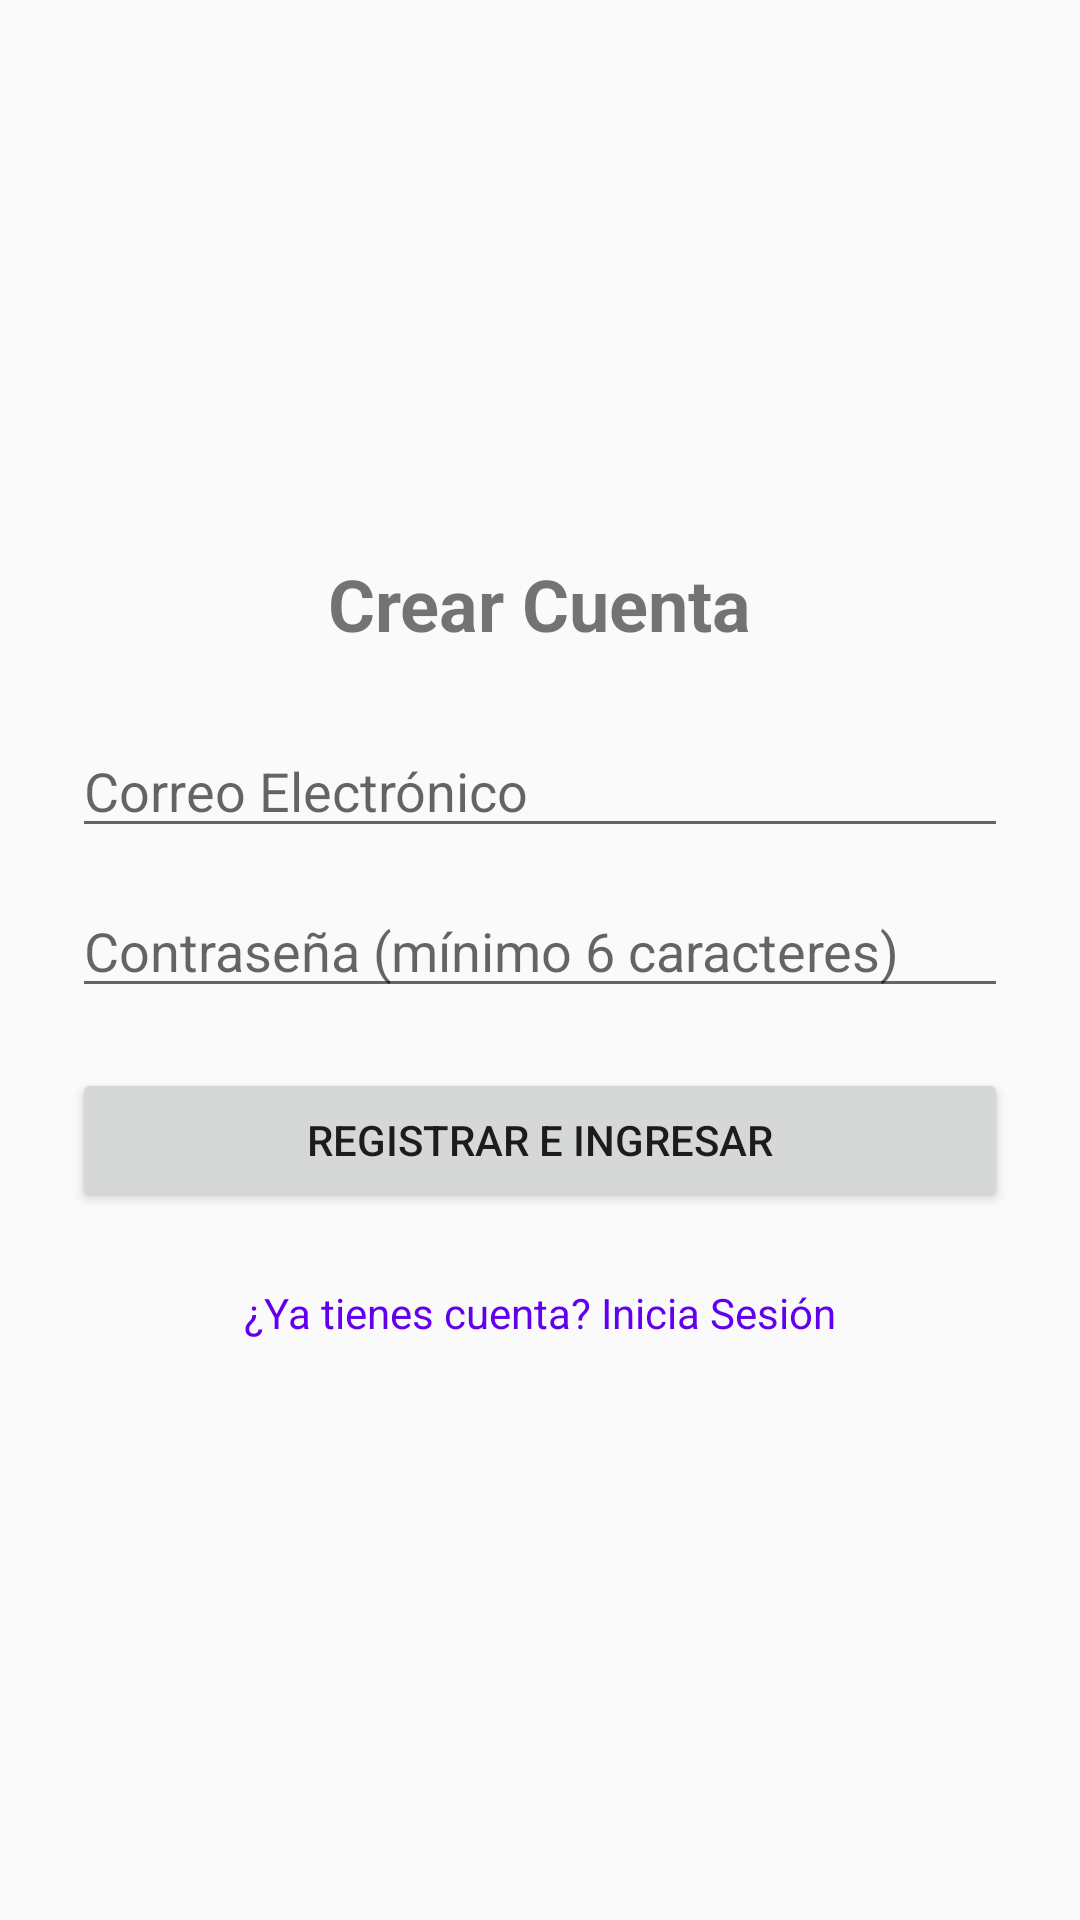

Write the Android layout XML for this screen, with the resource values it uses.
<!-- AndroidManifest.xml: application theme Theme.CrudFirebase050926 -->
<!-- res/layout/activity_register.xml -->
<?xml version="1.0" encoding="utf-8"?>
<LinearLayout xmlns:android="http://schemas.android.com/apk/res/android"
    android:layout_width="match_parent"
    android:layout_height="match_parent"
    android:orientation="vertical"
    android:padding="24dp"
    android:gravity="center">

    <TextView
        android:layout_width="wrap_content"
        android:layout_height="wrap_content"
        android:text="Crear Cuenta"
        android:textSize="24sp"
        android:textStyle="bold"
        android:layout_marginBottom="24dp" />

    <EditText
        android:id="@+id/txtRegisterEmail"
        android:layout_width="match_parent"
        android:layout_height="wrap_content"
        android:hint="Correo Electrónico"
        android:inputType="textEmailAddress"
        android:layout_marginBottom="12dp" />

    <EditText
        android:id="@+id/txtRegisterPassword"
        android:layout_width="match_parent"
        android:layout_height="wrap_content"
        android:hint="Contraseña (mínimo 6 caracteres)"
        android:inputType="textPassword"
        android:layout_marginBottom="20dp" />

    <Button
        android:id="@+id/btnRegister"
        android:layout_width="match_parent"
        android:layout_height="wrap_content"
        android:text="Registrar e Ingresar" />

    <TextView
        android:id="@+id/tvIrALogin"
        android:layout_width="wrap_content"
        android:layout_height="wrap_content"
        android:text="¿Ya tienes cuenta? Inicia Sesión"
        android:textColor="@color/design_default_color_primary"
        android:layout_marginTop="16dp"
        android:padding="8dp" />

</LinearLayout>
<!-- resources referenced by this layout -->
<resources>
  <style name="Theme.CrudFirebase050926" parent="Theme.AppCompat.Light.DarkActionBar">
      
  </style>
</resources>
